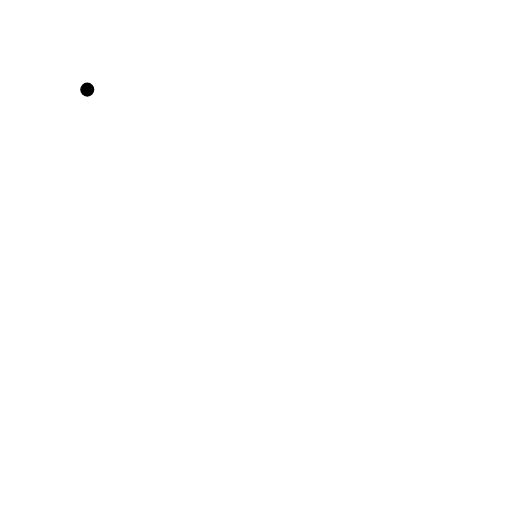
t = 0.00 s
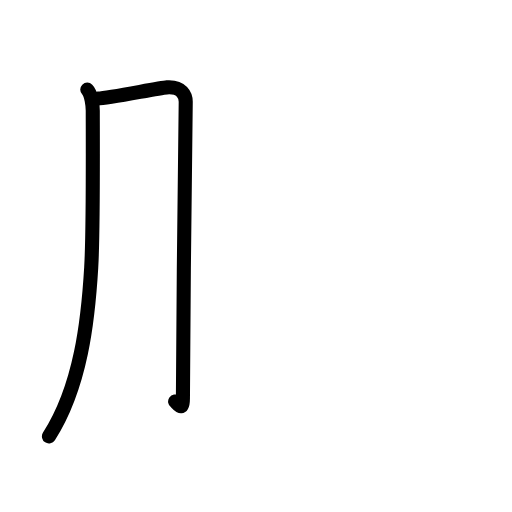
t = 1.81 s
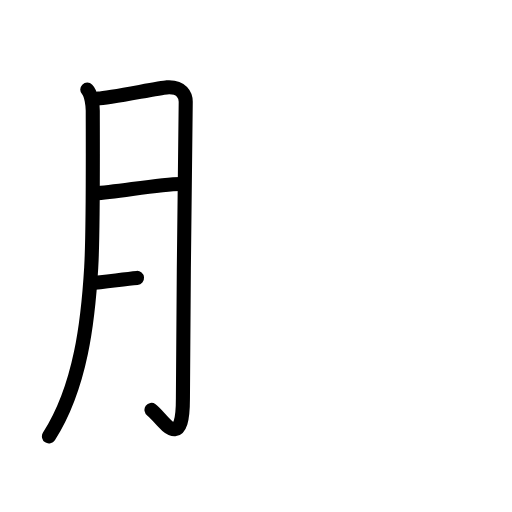
t = 3.50 s
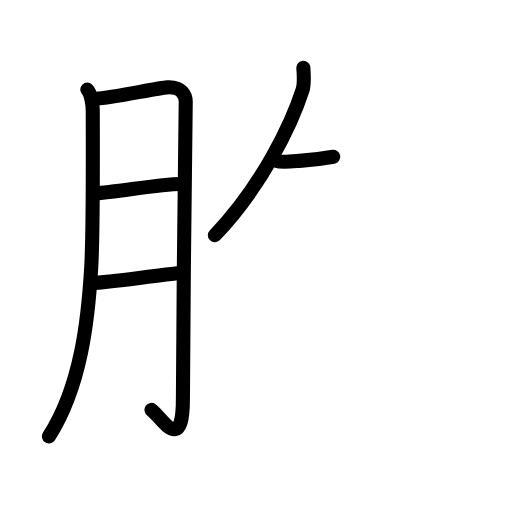
t = 5.42 s
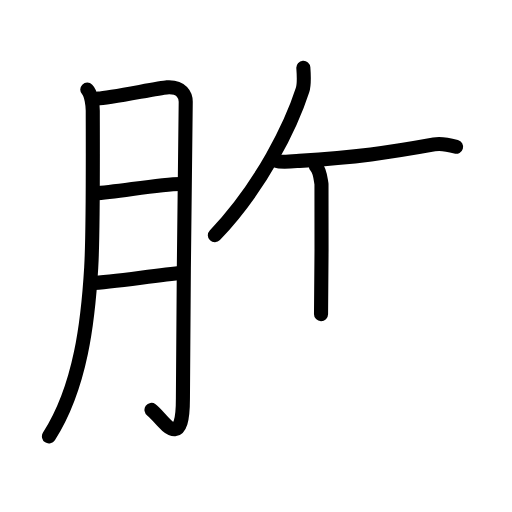
t = 6.75 s
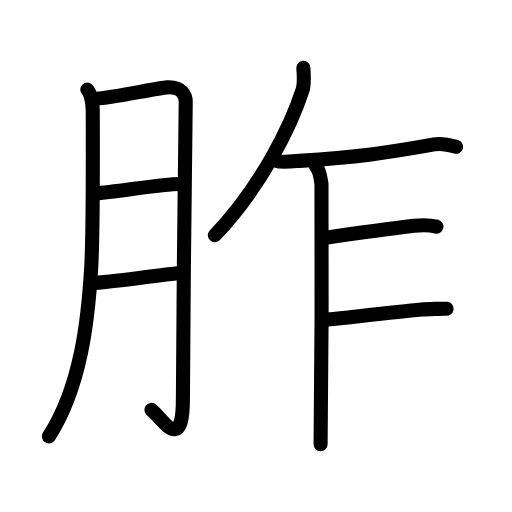
t = 9.00 s

The animated SVG that drew these frames (rendered in a browser with its animation timeline set to each time). Animation: 28 SMIL elements (animate=28); one cycle of 9.00 s.

<?xml version="1.0" encoding="UTF-8"?>
<!--
AniKanjiVG is licensed by CC-BY-SA Paul C. Sommerhoff (https://bitbucket.org/sommerhoff/anikanjivg).
AniKanjiVG uses KanjiVG which is licensed by CC-BY-SA Ulrich Apel (http://kanjivg.tagaini.net).
See also http://creativecommons.org/licenses/by-sa/3.0/
-->
<svg xmlns:kvg='http://kanjivg.tagaini.net' xmlns='http://www.w3.org/2000/svg' width='109' height='109' viewBox='0 0 109 109' style='fill:none;stroke:#000000;stroke-width:3;stroke-linecap:round;stroke-linejoin:round;' id="kvg:kanji_080d9"><g id="kvg:080d9" kvg:element="胙"><g id="kvg:080d9-g1" kvg:element="月" kvg:variant="true" kvg:original="肉" kvg:position="left" kvg:radical="general"><path id="kvg:080d9-s1" kvg:type="㇒" d="M18.58,19.08c0.92,0.92,1.17,3.55,1.17,4.5c0,6.92,0.13,25.48-0.33,33.33c-0.66,11.18-2.17,25.33-9,36"><animate attributeName="d" begin="0.0s" dur="0.3333333333333333s" from="M18.58,19.08C18.58,19.08,18.58,19.08,18.58,19.08" to="M18.58,19.08c0.92,0.92,1.17,3.55,1.17,4.5" />
<animate attributeName="d" begin="0.3333333333333333s" dur="0.3333333333333333s" from="M18.58,19.08c0.92,0.92,1.17,3.55,1.17,4.5c0,0,0,0,0,0,0" to="M18.58,19.08c0.92,0.92,1.17,3.55,1.17,4.5c0,6.92,0.13,25.48-0.33,33.33" />
<animate attributeName="d" begin="0.6666666666666666s" dur="0.3333333333333333s" from="M18.58,19.08c0.92,0.92,1.17,3.55,1.17,4.5c0,6.92,0.13,25.48-0.33,33.33c0,0,0,0,0,0,0" to="M18.58,19.08c0.92,0.92,1.17,3.55,1.17,4.5c0,6.92,0.13,25.48-0.33,33.33c-0.66,11.18-2.17,25.33-9,36" />
</path>
<path id="kvg:080d9-s2" kvg:type="㇆a" d="M20.82,20.97c2.41-0.06,12.91-2.25,14.71-2.37c3.21-0.22,4.01,1.76,4.01,3.07c0,3.11-0.6,45.55-0.6,63.22c0,12.15-4.64,3.82-6.69,2.37"><animate attributeName="d" begin="1.0s" dur="0.25s" from="M20.82,20.97C20.82,20.97,20.82,20.97,20.82,20.97" to="M20.82,20.97c2.41-0.06,12.91-2.25,14.71-2.37" />
<animate attributeName="d" begin="1.25s" dur="0.25s" from="M20.82,20.97c2.41-0.06,12.91-2.25,14.71-2.37c0,0,0,0,0,0,0" to="M20.82,20.97c2.41-0.06,12.91-2.25,14.71-2.37c3.21-0.22,4.01,1.76,4.01,3.07" />
<animate attributeName="d" begin="1.5s" dur="0.25s" from="M20.82,20.97c2.41-0.06,12.91-2.25,14.71-2.37c3.21-0.22,4.01,1.76,4.01,3.07c0,0,0,0,0,0,0" to="M20.82,20.97c2.41-0.06,12.91-2.25,14.71-2.37c3.21-0.22,4.01,1.76,4.01,3.07c0,3.11-0.6,45.55-0.6,63.22" />
<animate attributeName="d" begin="1.75s" dur="0.25s" from="M20.82,20.97c2.41-0.06,12.91-2.25,14.71-2.37c3.21-0.22,4.01,1.76,4.01,3.07c0,3.11-0.6,45.55-0.6,63.22c0,0,0,0,0,0,0" to="M20.82,20.97c2.41-0.06,12.91-2.25,14.71-2.37c3.21-0.22,4.01,1.76,4.01,3.07c0,3.11-0.6,45.55-0.6,63.22c0,12.15-4.64,3.82-6.69,2.37" />
<animate attributeName="d" begin="0s" dur="1.0s" from="M-100,-100" to="M-100,-100" />
</path>
<path id="kvg:080d9-s3" kvg:type="㇐a" d="M20.15,41.18c4.92-0.34,13.92-1.99,18.25-2.02"><animate attributeName="d" begin="2.0s" dur="1.0s" from="M20.15,41.18C20.15,41.18,20.15,41.18,20.15,41.18" to="M20.15,41.18c4.92-0.34,13.92-1.99,18.25-2.02" />
<animate attributeName="d" begin="0s" dur="2.0s" from="M-100,-100" to="M-100,-100" />
</path>
<path id="kvg:080d9-s4" kvg:type="㇐a" d="M19.42,60.25c4.43-0.1,13.48-1.66,19.5-2.17"><animate attributeName="d" begin="3.0s" dur="1.0s" from="M19.42,60.25C19.42,60.25,19.42,60.25,19.42,60.25" to="M19.42,60.25c4.43-0.1,13.48-1.66,19.5-2.17" />
<animate attributeName="d" begin="0s" dur="3.0s" from="M-100,-100" to="M-100,-100" />
</path>
</g>
<g id="kvg:080d9-g2" kvg:element="乍" kvg:position="right"><g id="kvg:080d9-g3" kvg:element="丿"><path id="kvg:080d9-s5" kvg:type="㇒" d="M64.58,14.42c0.06,0.81,0.2,3.6-0.17,4.73c-2.36,7.33-8.59,20.34-18.67,30.93"><animate attributeName="d" begin="4.0s" dur="0.5s" from="M64.58,14.42C64.58,14.42,64.58,14.42,64.58,14.42" to="M64.58,14.42c0.06,0.81,0.2,3.6-0.17,4.73" />
<animate attributeName="d" begin="4.5s" dur="0.5s" from="M64.58,14.42c0.06,0.81,0.2,3.6-0.17,4.73c0,0,0,0,0,0,0" to="M64.58,14.42c0.06,0.81,0.2,3.6-0.17,4.73c-2.36,7.33-8.59,20.34-18.67,30.93" />
<animate attributeName="d" begin="0s" dur="4.0s" from="M-100,-100" to="M-100,-100" />
</path>
</g>
<path id="kvg:080d9-s6" kvg:type="㇐" d="M58.95,34.27c0.91,0.36,3.89,0.04,4.8-0.02c12.05-0.75,19-1.75,28.67-3.5c1.66-0.3,3.36,0.14,4.67,0.5"><animate attributeName="d" begin="5.0s" dur="0.3333333333333333s" from="M58.95,34.27C58.95,34.27,58.95,34.27,58.95,34.27" to="M58.95,34.27c0.91,0.36,3.89,0.04,4.8-0.02" />
<animate attributeName="d" begin="5.333333333333333s" dur="0.3333333333333333s" from="M58.95,34.27c0.91,0.36,3.89,0.04,4.8-0.02c0,0,0,0,0,0,0" to="M58.95,34.27c0.91,0.36,3.89,0.04,4.8-0.02c12.05-0.75,19-1.75,28.67-3.5" />
<animate attributeName="d" begin="5.666666666666667s" dur="0.3333333333333333s" from="M58.95,34.27c0.91,0.36,3.89,0.04,4.8-0.02c12.05-0.75,19-1.75,28.67-3.5c0,0,0,0,0,0,0" to="M58.95,34.27c0.91,0.36,3.89,0.04,4.8-0.02c12.05-0.75,19-1.75,28.67-3.5c1.66-0.3,3.36,0.14,4.67,0.5" />
<animate attributeName="d" begin="0s" dur="5.0s" from="M-100,-100" to="M-100,-100" />
</path>
<path id="kvg:080d9-s7" kvg:type="㇑" d="M67.25,35.42c0.92,0.92,1.02,2.84,1.19,3.76c0.17,0.91-0.02,49.71-0.19,55.41"><animate attributeName="d" begin="6.0s" dur="0.5s" from="M67.25,35.42C67.25,35.42,67.25,35.42,67.25,35.42" to="M67.25,35.42c0.92,0.92,1.02,2.84,1.19,3.76" />
<animate attributeName="d" begin="6.5s" dur="0.5s" from="M67.25,35.42c0.92,0.92,1.02,2.84,1.19,3.76c0,0,0,0,0,0,0" to="M67.25,35.42c0.92,0.92,1.02,2.84,1.19,3.76c0.17,0.91-0.02,49.71-0.19,55.41" />
<animate attributeName="d" begin="0s" dur="6.0s" from="M-100,-100" to="M-100,-100" />
</path>
<path id="kvg:080d9-s8" kvg:type="㇐b" d="M68.66,50.7c5.7-0.8,12.98-1.82,19.43-2.62c1.52-0.19,3.21-0.24,4.83,0.17"><animate attributeName="d" begin="7.0s" dur="0.5s" from="M68.66,50.7C68.66,50.7,68.66,50.7,68.66,50.7" to="M68.66,50.7c5.7-0.8,12.98-1.82,19.43-2.62" />
<animate attributeName="d" begin="7.5s" dur="0.5s" from="M68.66,50.7c5.7-0.8,12.98-1.82,19.43-2.62c0,0,0,0,0,0,0" to="M68.66,50.7c5.7-0.8,12.98-1.82,19.43-2.62c1.52-0.19,3.21-0.24,4.83,0.17" />
<animate attributeName="d" begin="0s" dur="7.0s" from="M-100,-100" to="M-100,-100" />
</path>
<path id="kvg:080d9-s9" kvg:type="㇐b" d="M69.08,68.08c4.42-0.42,14.17-1.58,20.67-2.17c0.91-0.08,4.88-0.25,5.33-0.17"><animate attributeName="d" begin="8.0s" dur="0.5s" from="M69.08,68.08C69.08,68.08,69.08,68.08,69.08,68.08" to="M69.08,68.08c4.42-0.42,14.17-1.58,20.67-2.17" />
<animate attributeName="d" begin="8.5s" dur="0.5s" from="M69.08,68.08c4.42-0.42,14.17-1.58,20.67-2.17c0,0,0,0,0,0,0" to="M69.08,68.08c4.42-0.42,14.17-1.58,20.67-2.17c0.91-0.08,4.88-0.25,5.33-0.17" />
<animate attributeName="d" begin="0s" dur="8.0s" from="M-100,-100" to="M-100,-100" />
</path>
</g>
</g>
</svg>
